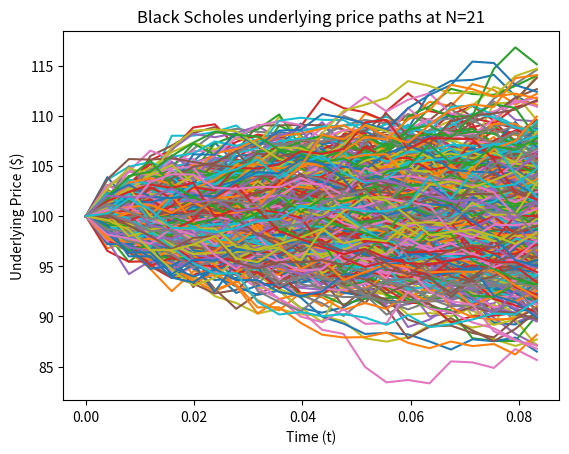
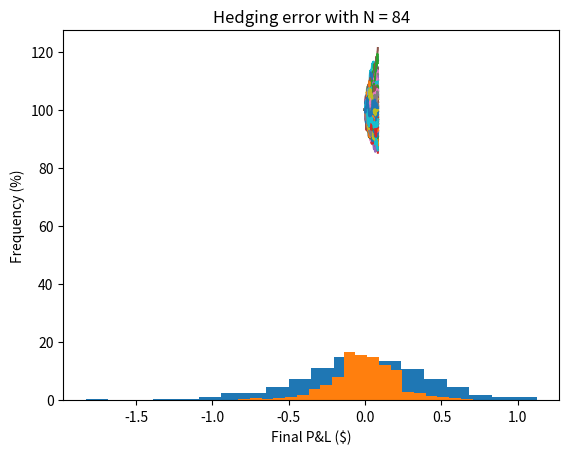

The script that saved these images, in order:
# -*- coding: utf-8 -*-
"""
Created on Fri Nov  9 01:02:48 2018

[redacted]
"""

import numpy as np
from scipy import stats
from matplotlib import pyplot as plt


#For stock price simulation
def simulate_BS_Stock_Movement(S0, sigma, r, T, paths, steps, K):
    
    error = []
    # Black scholes stock movement 
    deltaT=T/steps
    t=np.linspace(0,T,steps+1)
    X=np.c_[np.zeros((paths,1)),
            np.random.randn(paths,steps)]
    St = S0*np.exp((r-(sigma**2)/2)*(t) + (sigma * np.cumsum(np.sqrt(deltaT) * X, axis=1)))


    #For every BS path
    for BS_path in St:

        cash = []
        prev_Delta = 0
        
        c0 = BlackScholesCall(BS_path[0],K,r,sigma,T)*np.exp(r*(T))
        
        #for every time step in each path
        for idx in range(0, len(BS_path)):
            
            Delta= Black_Scholes_Greeks_Call(BS_path[idx],K,r,sigma,(T-t[idx]))
            
            if idx != 0:
                #dynamic delta hedging (buy delta shares to hedge) with interest rate
                cash.append((-Delta--prev_Delta) * BS_path[idx]*np.exp(r*(T-t[idx])))
            else:
                cash.append((-Delta)*BS_path[idx]*np.exp(r*(T-t[idx])))
            prev_Delta = Delta
        if BS_path[steps] < 100:
             error.append(np.sum(cash) + c0)
        else:
            error.append(np.sum(cash) + K + c0)

    return t,St.T,error

#BS Call
def BlackScholesCall(S, K, r, sigma, T):
    #T to be fraction of years
    d1 = (np.log(S/K)+(r+sigma**2/2)*T) / (sigma*np.sqrt(T))
    d2 = d1 - sigma*np.sqrt(T)
    return S*stats.norm.cdf(d1) - K*np.exp(-r*T)*stats.norm.cdf(d2)

def Black_Scholes_Greeks_Call(S, K, r, v, T):
    T_sqrt = np.sqrt(T)
    d1 = (np.log(S/K)+(r+sigma**2/2)*T) / (sigma*T_sqrt)
    Delta = stats.norm.cdf(d1)

    return Delta

S0=100
sigma=0.2
r=0.05
T=1/12
paths=500 #to be set 50000
K=S0 # ATM strike

##################

plt.figure()
t,x,error_21 = simulate_BS_Stock_Movement(S0, sigma, r, T, paths, 21, K)
plt.title('Black Scholes underlying price paths at N=21')
plt.plot(t,x)
plt.xlabel('Time (t)')
plt.ylabel('Underlying Price ($)')
#plt.savefig('BS_price_21.jpg', format='jpg', dpi=1000)
plt.show()

plt.figure()
plt.hist(error_21, weights=(np.zeros_like(np.array(error_21))+1/ np.array(error_21).size)*100,bins=20)
plt.title('Hedging error with N = 21')
plt.xlabel('Final P&L ($)')
plt.ylabel('Frequency (%)')
plt.grid()
#plt.savefig('error_21.jpg', format='jpg', dpi=1000)
plt.show()
print('Mean of N=21 : %0.3f'%np.mean(error_21))
print('Std of N=21 : %0.3f'%np.std(error_21))


#################

t,x,error_84 = simulate_BS_Stock_Movement(S0, sigma, r, T, paths, 84, K)
plt.title('Black Scholes underlying price paths at N=84')
plt.plot(t,x)
plt.xlabel('Time (t)')
plt.ylabel('Underlying Price ($)')
#plt.savefig('BS_price_84.jpg', format='jpg', dpi=1000)
plt.show()

plt.hist(error_84, weights=(np.zeros_like(np.array(error_84))+1/ np.array(error_84).size)*100,bins=20)
plt.title('Hedging error with N = 84')
plt.xlabel('Final P&L ($)')
plt.ylabel('Frequency (%)')
plt.grid()
#plt.savefig('error_84.jpg', format='jpg', dpi=1000)
plt.show()
print('Mean of N=84 : %0.3f'%np.mean(error_84))
print('Std of N=84 : %0.3f'%np.std(error_84))
##################
